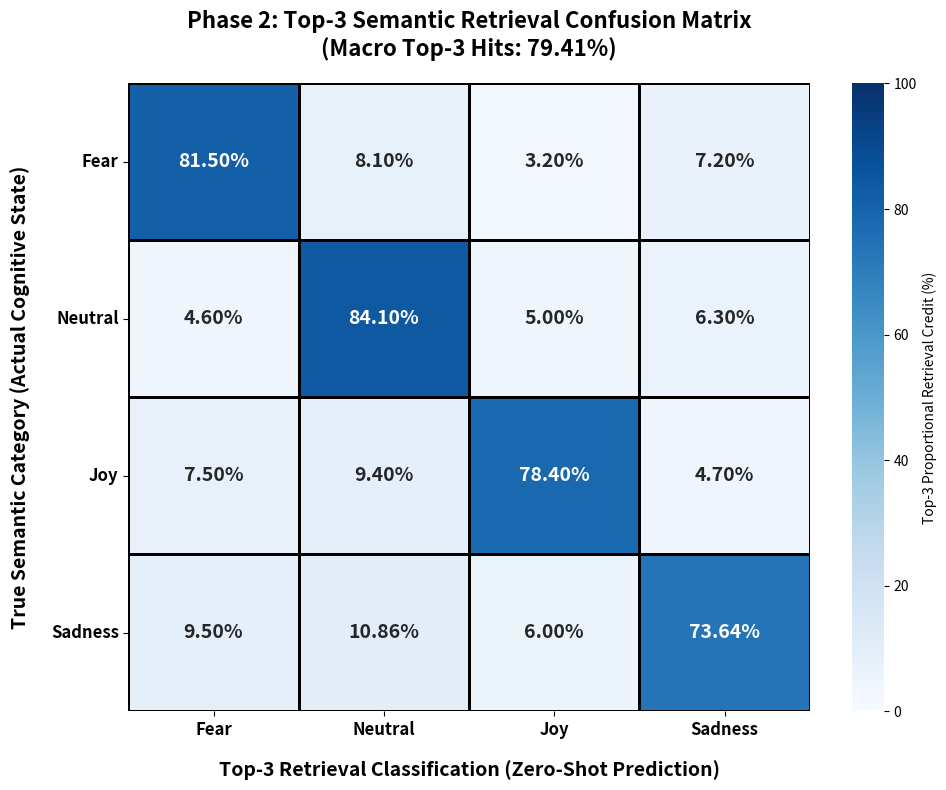

Source code (Python): (Note: this script raises an exception after producing the figure.)
import matplotlib.pyplot as plt
import seaborn as sns
import numpy as np

# Define exact Top-3 confusion matrix matching the table values (row sums = 100%)
# Format: [Fear, Neutral, Joy, Sadness]
cm = np.array([
    [81.50,  8.10,  3.20,  7.20], # True Fear
    [ 4.60, 84.10,  5.00,  6.30], # True Neutral
    [ 7.50,  9.40, 78.40,  4.70], # True Joy
    [ 9.50, 10.86,  6.00, 73.64], # True Sadness
])

labels = ['Fear', 'Neutral', 'Joy', 'Sadness']

# Create figure
plt.figure(figsize=(10, 8))

# Plot the heatmap
ax = sns.heatmap(cm, annot=True, fmt=".2f", cmap="Blues", 
            xticklabels=labels, yticklabels=labels,
            cbar_kws={'label': 'Top-3 Proportional Retrieval Credit (%)'},
            linewidths=1, linecolor='black',
            annot_kws={"size": 14, "weight": "bold"},
            vmin=0, vmax=100)

# Add percent signs to the annotations
for t in ax.texts:
    t.set_text(t.get_text() + "%")

# Axis Labels
plt.title('Phase 2: Top-3 Semantic Retrieval Confusion Matrix\n(Macro Top-3 Hits: 79.41%)', pad=20, fontsize=16, fontweight='bold')
plt.ylabel('True Semantic Category (Actual Cognitive State)', fontsize=14, fontweight='bold', labelpad=15)
plt.xlabel('Top-3 Retrieval Classification (Zero-Shot Prediction)', fontsize=14, fontweight='bold', labelpad=15)

# Formatting
plt.xticks(fontsize=12, fontweight='bold')
plt.yticks(fontsize=12, fontweight='bold', rotation=0)

plt.tight_layout()

# Save the figure locally to the project directory
import os
save_path = os.path.join(r"c:\Users\Sachin.R\Downloads\Dream GAN", "phase2_confusion.png")
plt.savefig(save_path, dpi=300, bbox_inches='tight')
print(f"Successfully generated Top-3 confusion matrix at: {save_path}")
